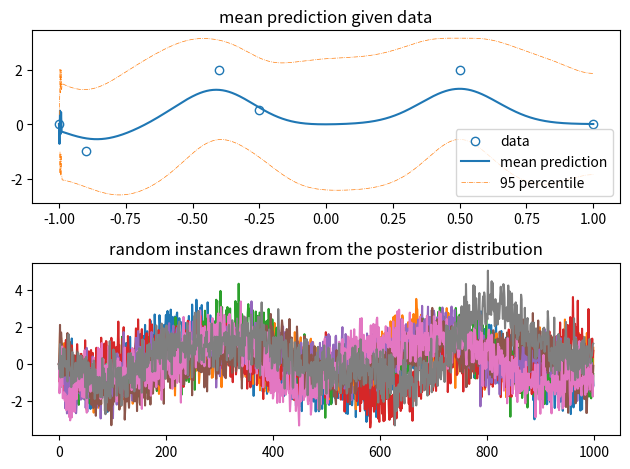

The matplotlib source for this figure:
import numpy as np
from scipy.optimize import minimize

x1 = np.array([-1, -0.9, -0.4, -0.25, 0.5, 1]);
y1 = np.array([0, -1, 2, 0.5, 2, 0]);

x2 = np.linspace(-1,1,1000);

sigma = 0.3
llambda = 0


def kernel(x,y,sigma,llambda):
    k = np.exp(-(x[:,None] - y[None,:])**2 / (2*sigma**2))
    k = k + np.eye(k.shape[0],k.shape[1]) * llambda
    return k

def gaussian_process(x2,x1,y1,sigma,llambda):
    k11 = kernel(x1,x1,sigma,llambda)
    k12 = kernel(x1,x2,sigma,llambda)
    k22 = kernel(x2,x2,sigma,llambda)

    k11i = np.linalg.inv(k11)
    y2 = k12.T @ k11i @ y1.T
    sig2 = k22 - k12.T @ k11i @ k12
    return y2, sig2




## Optimiztion
def compute_neg_loglikelihood(params,x1,y1):
    sigma = params[0]
    llambda = params[1]

    K = kernel(x1,x1,sigma,llambda)
    sing, logdet = np.linalg.slogdet(K)
    K_inv = np.linalg.inv(K + 0.0001 * np.eye(K.shape[0]))

    assert(np.isfinite(logdet))

    log_likelihood = 0.5 * y1 @ K_inv @ y1 + 0.5 * logdet + x1.shape[0]/2*np.log(2*np.pi)

    return log_likelihood.ravel()


def update_hyperparams(x1,y1,sigma,llambda):
    params = [sigma, llambda]
    bounds = [(1e-5, None),(1e-5, None)]

    solution = minimize(
            compute_neg_loglikelihood,
            params,
            args=(x1,y1),
            bounds = bounds)

    new_sigma = solution.x[0]
    new_llambda = solution.x[1]

    return new_sigma, new_llambda

print(sigma,llambda,update_hyperparams(x1,y1,sigma,llambda))
sigma, llambda = update_hyperparams(x1,y1,sigma,llambda)

y2,sig2 = gaussian_process(x2,x1,y1,sigma,llambda)
instances8 = np.random.multivariate_normal(y2,sig2,8)

if 1:
    ## Plot Result
    import matplotlib.pyplot as plt
    plt.subplot(211)
    plt.plot(x1,y1,
            'o',mfc='None',c='C0',label='data')
    plt.plot(x2,y2,
            '-',c='C0',label='mean prediction')
    std2 = 1.96 * np.sqrt(np.diag(sig2))
    plt.plot(x2,y2-std2,
            '-.',c='C1',linewidth=0.5,label='95 percentile')
    plt.plot(x2,y2+std2
            ,'-.',c='C1',linewidth=0.5)
    plt.legend(); plt.title('mean prediction given data')

    plt.subplot(212)
    plt.plot(instances8.T)
    plt.title('random instances drawn from the posterior distribution')

    plt.tight_layout()
    plt.show()

